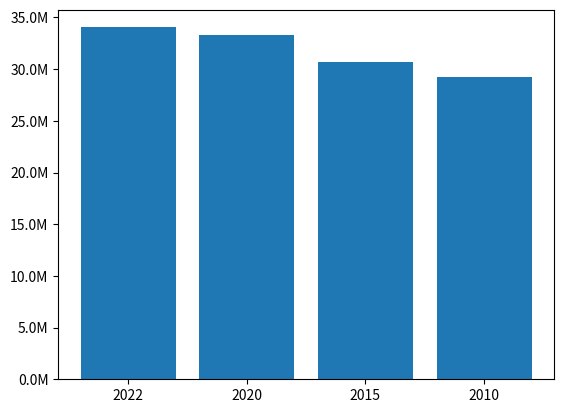
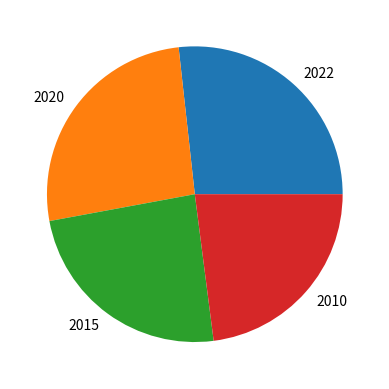

Write the Python code that produced these figures, in order.
import matplotlib.pyplot as plt
from matplotlib.ticker import FuncFormatter

def millions_formatter(x, pos):
    return '%1.1fM' % (x * 1e-6)

def barras(labels, values, title='', ylabel=''):
    fig, ax = plt.subplots()
    ax.bar(labels, values)
    ax.set_title(title)
    ax.set_ylabel(ylabel)
    
    # Formateador para el eje Y en millones
    formatter = FuncFormatter(millions_formatter)
    ax.yaxis.set_major_formatter(formatter)
    
    plt.show()
    ##plt.savefig('pie.png')
    ##plt.close()

def torta(labels, values):
  fig, ax= plt.subplots()
  ax.pie(values, labels=labels)
  ax.axis=('equal')
  plt.show()
  # plt.savefig('torta.png')
  # plt.close()

if __name__=='__main__':
  labels=['2022', '2020', '2015', '2010']
  values=[34049588, 33304756, 30711863, 29229572]
  barras(labels, values)
  torta(labels, values)